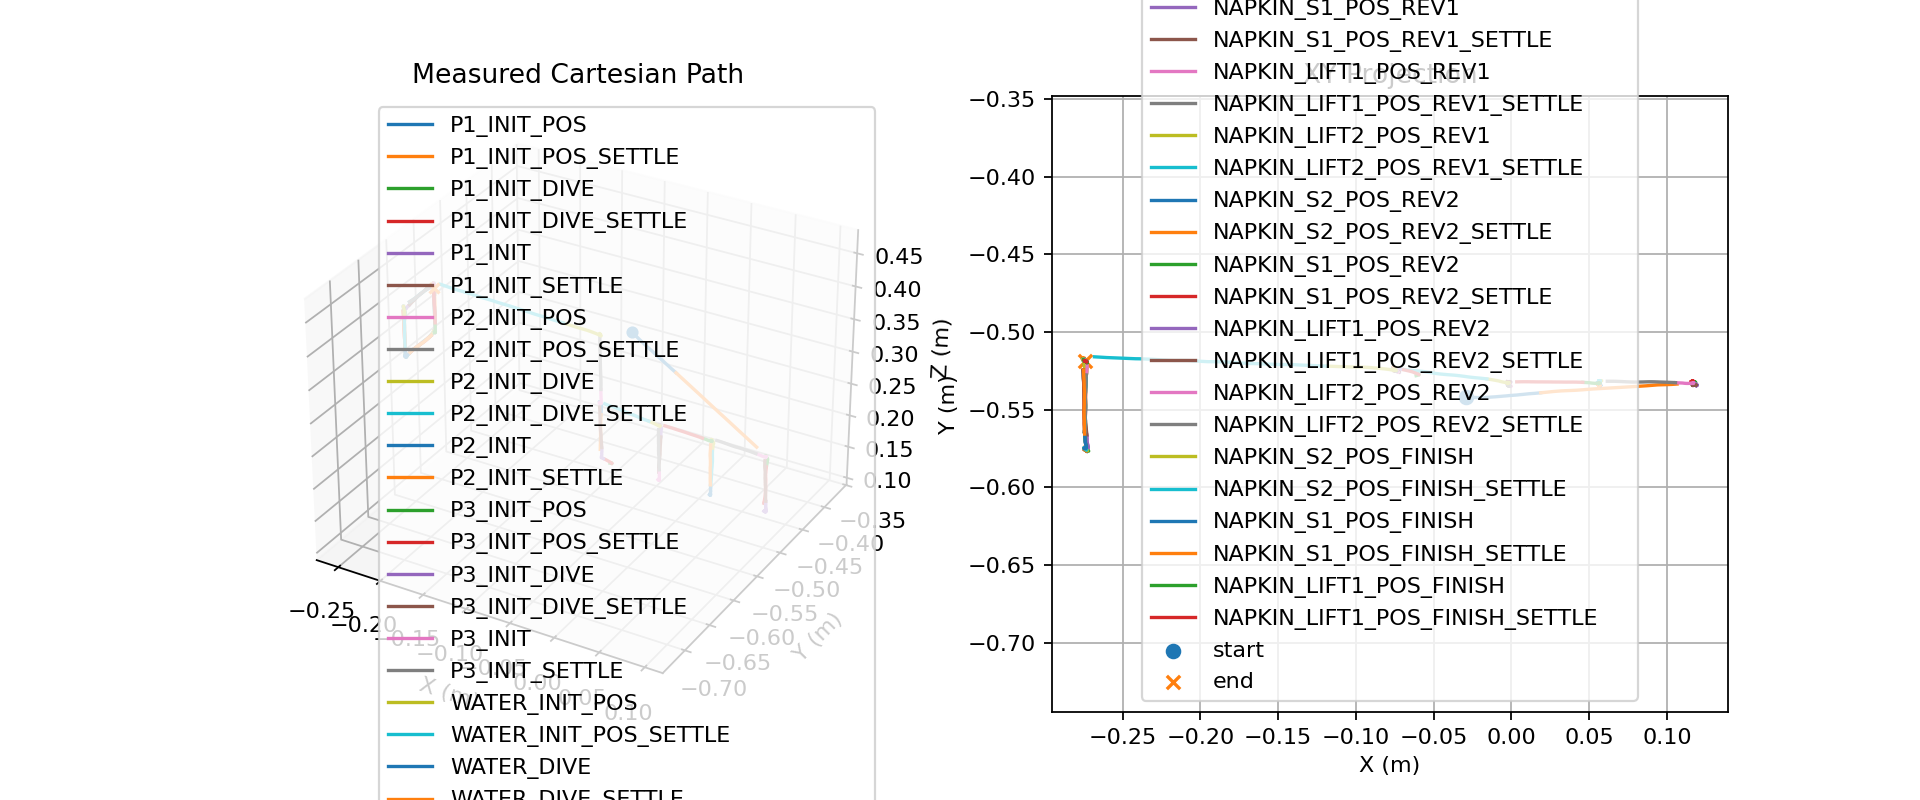

Data behind this chart, as committed beside it:
t, phase, x, y, z
18.42, P1_INIT_POS, -0.02927, -0.5415, 0.3979
18.43, P1_INIT_POS, -0.02895, -0.5416, 0.3976
18.44, P1_INIT_POS, -0.02867, -0.5416, 0.3974
18.45, P1_INIT_POS, -0.02844, -0.5417, 0.3973
18.46, P1_INIT_POS, -0.02808, -0.5417, 0.3971
18.47, P1_INIT_POS, -0.02764, -0.5418, 0.3967
18.48, P1_INIT_POS, -0.02721, -0.5418, 0.3963
18.49, P1_INIT_POS, -0.02668, -0.5418, 0.3959
18.5, P1_INIT_POS, -0.02609, -0.5419, 0.3955
18.51, P1_INIT_POS, -0.02551, -0.542, 0.395
18.52, P1_INIT_POS, -0.02489, -0.542, 0.3946
18.53, P1_INIT_POS, -0.02427, -0.5421, 0.3942
18.54, P1_INIT_POS, -0.02363, -0.5421, 0.3936
18.55, P1_INIT_POS, -0.02304, -0.5421, 0.3932
18.56, P1_INIT_POS, -0.02247, -0.5421, 0.3927
18.57, P1_INIT_POS, -0.02193, -0.5422, 0.3922
18.58, P1_INIT_POS, -0.02143, -0.5422, 0.3917
18.59, P1_INIT_POS, -0.02095, -0.5422, 0.3913
18.6, P1_INIT_POS, -0.02047, -0.5422, 0.3908
18.61, P1_INIT_POS, -0.01996, -0.5422, 0.3903
18.62, P1_INIT_POS, -0.01943, -0.5422, 0.3898
18.63, P1_INIT_POS, -0.01888, -0.5422, 0.3894
18.64, P1_INIT_POS, -0.01835, -0.5421, 0.3889
18.65, P1_INIT_POS, -0.01782, -0.5421, 0.3884
18.66, P1_INIT_POS, -0.0173, -0.5421, 0.3879
18.67, P1_INIT_POS, -0.01678, -0.5421, 0.3874
18.68, P1_INIT_POS, -0.01626, -0.5421, 0.3869
18.69, P1_INIT_POS, -0.01573, -0.542, 0.3864
18.7, P1_INIT_POS, -0.01521, -0.542, 0.3859
18.71, P1_INIT_POS, -0.0147, -0.542, 0.3854
18.72, P1_INIT_POS, -0.01422, -0.5419, 0.3849
18.73, P1_INIT_POS, -0.01371, -0.5419, 0.3844
18.74, P1_INIT_POS, -0.01319, -0.5419, 0.3839
18.75, P1_INIT_POS, -0.01265, -0.5418, 0.3835
18.76, P1_INIT_POS, -0.0121, -0.5418, 0.383
18.77, P1_INIT_POS, -0.01155, -0.5418, 0.3825
18.78, P1_INIT_POS, -0.01101, -0.5417, 0.382
18.79, P1_INIT_POS, -0.01046, -0.5417, 0.3815
18.8, P1_INIT_POS, -0.009921, -0.5416, 0.381
18.81, P1_INIT_POS, -0.009376, -0.5416, 0.3805
18.82, P1_INIT_POS, -0.008868, -0.5416, 0.38
18.83, P1_INIT_POS, -0.008365, -0.5415, 0.3796
18.84, P1_INIT_POS, -0.007874, -0.5415, 0.3791
18.85, P1_INIT_POS, -0.007371, -0.5414, 0.3787
18.86, P1_INIT_POS, -0.006885, -0.5414, 0.3782
18.87, P1_INIT_POS, -0.006408, -0.5414, 0.3778
18.88, P1_INIT_POS, -0.005917, -0.5413, 0.3773
18.89, P1_INIT_POS, -0.005423, -0.5413, 0.3768
18.9, P1_INIT_POS, -0.004922, -0.5412, 0.3763
18.91, P1_INIT_POS, -0.004415, -0.5412, 0.3759
18.92, P1_INIT_POS, -0.003923, -0.5412, 0.3754
18.93, P1_INIT_POS, -0.003458, -0.5411, 0.3749
18.94, P1_INIT_POS, -0.00301, -0.5411, 0.3745
18.95, P1_INIT_POS, -0.002544, -0.541, 0.374
18.96, P1_INIT_POS, -0.002077, -0.541, 0.3736
18.97, P1_INIT_POS, -0.001622, -0.5409, 0.3732
18.98, P1_INIT_POS, -0.001171, -0.5409, 0.3727
18.99, P1_INIT_POS, -0.000702, -0.5408, 0.3723
19, P1_INIT_POS, -0.000235, -0.5408, 0.3718
19.01, P1_INIT_POS, 0.000237, -0.5408, 0.3714
... 5,210 more rows
